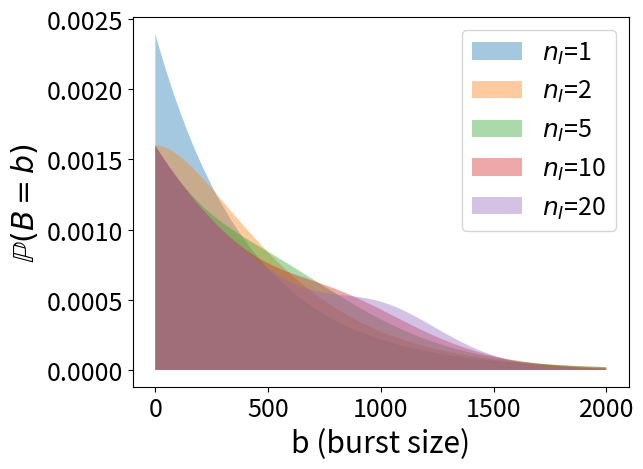
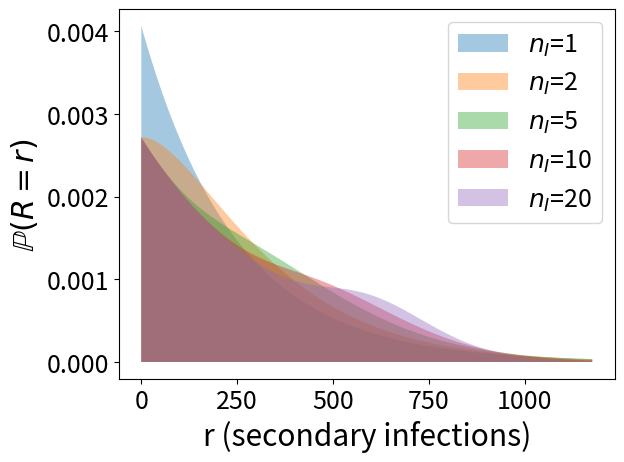
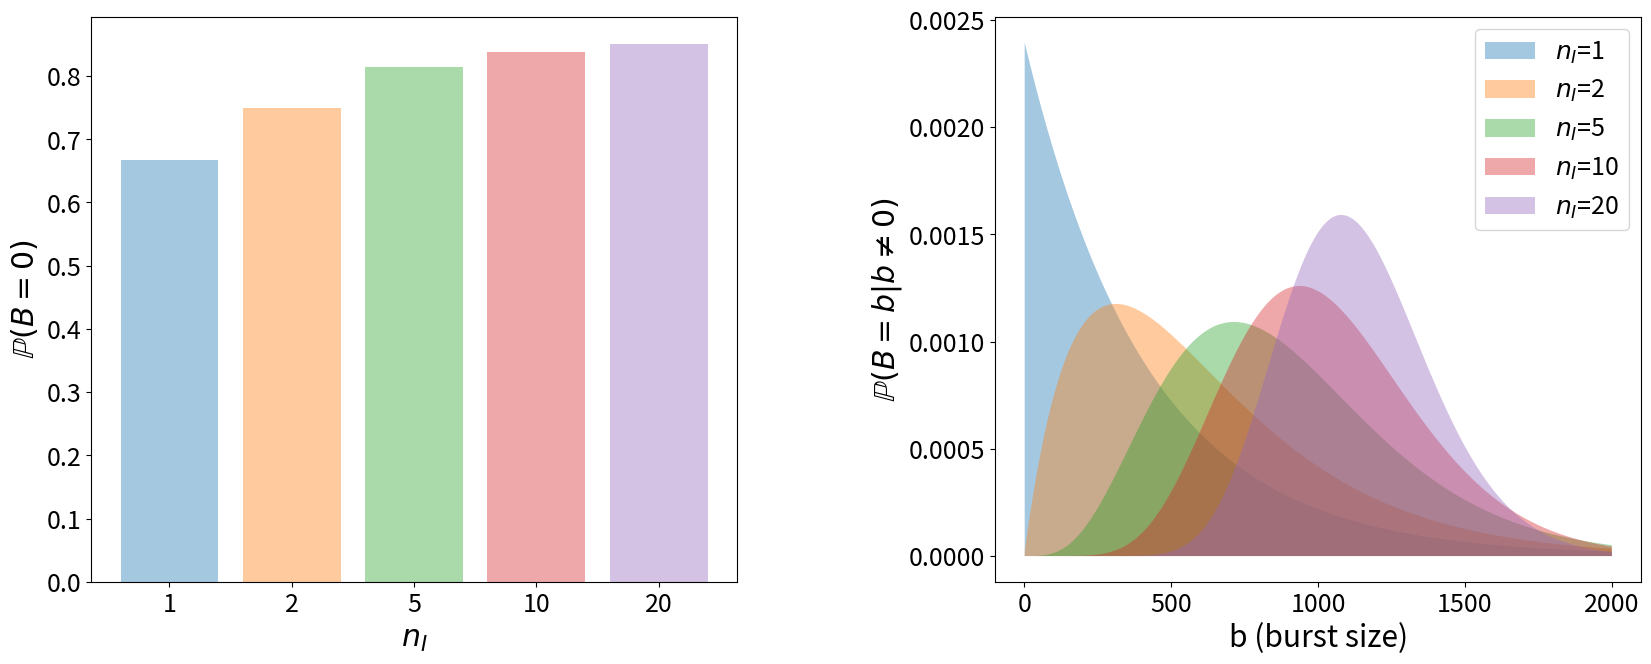
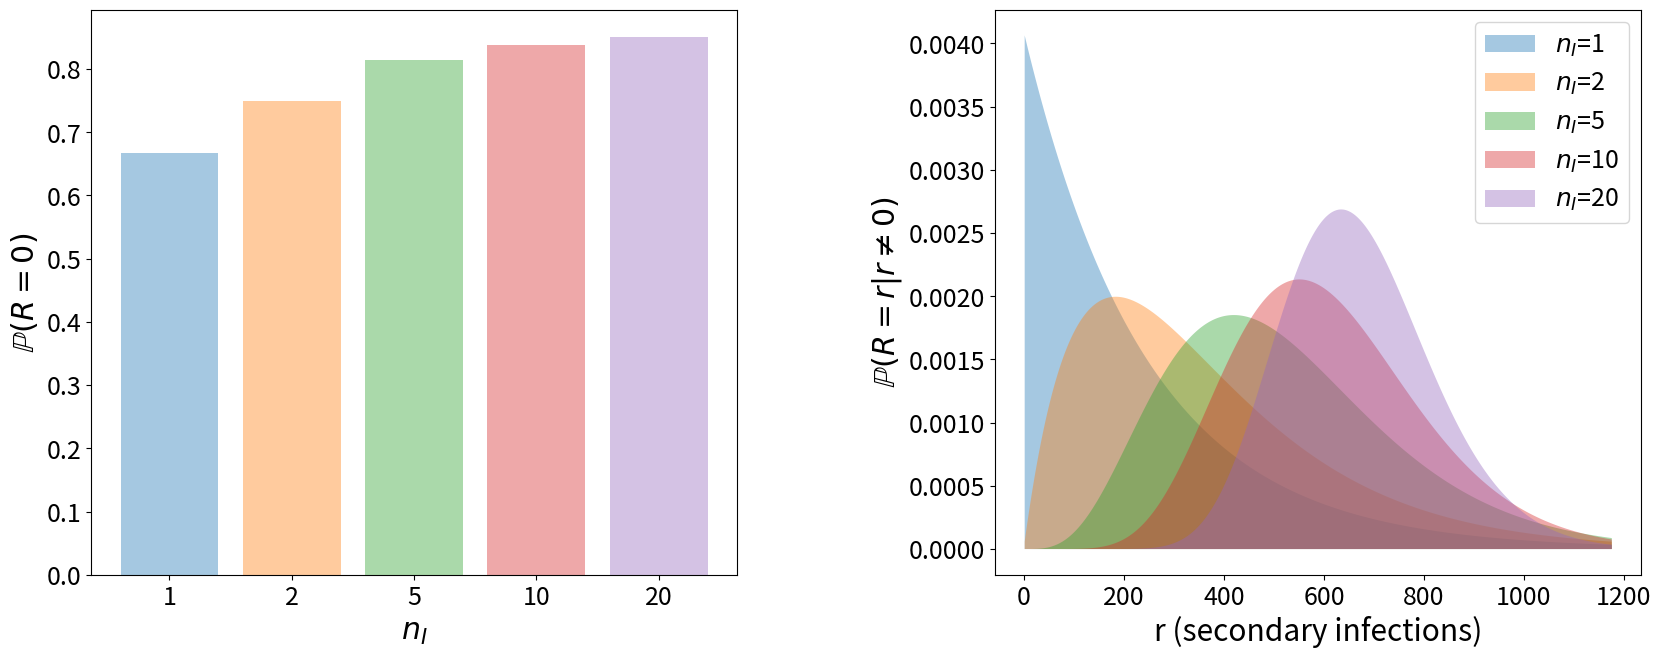
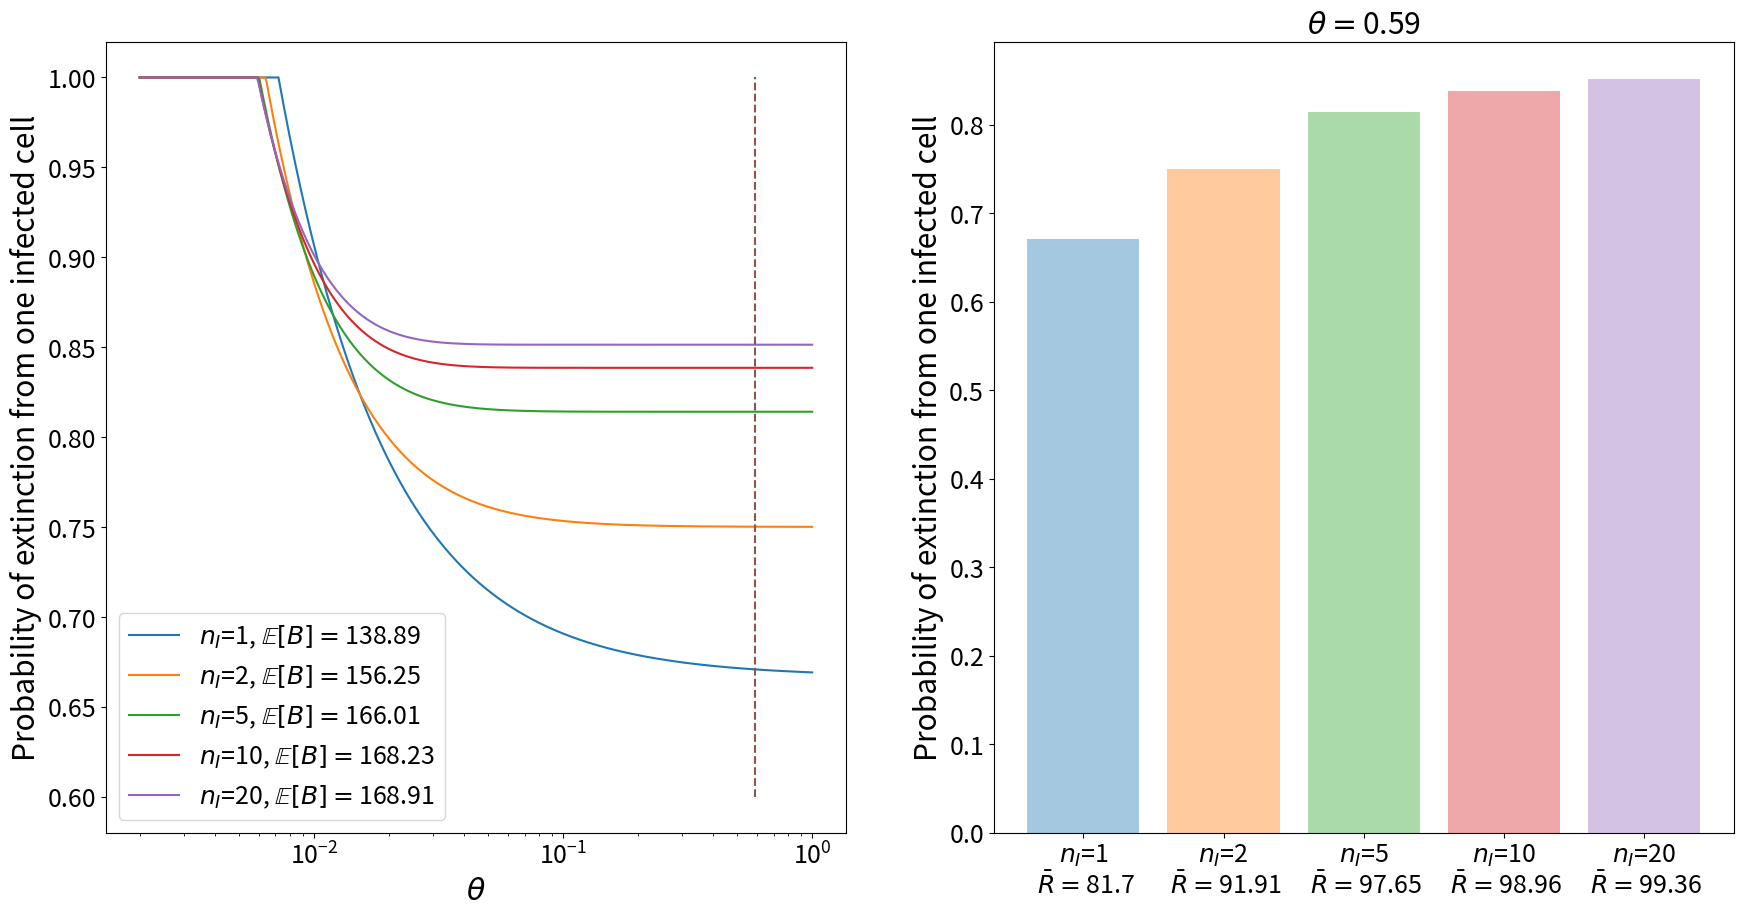

Recreate these plots in Python, in order.

from scipy.special import binom as binom_coef
import matplotlib.pyplot as plt
import numpy as np
from scipy.optimize import fsolve


plt.rcParams.update({'font.size': 18})
plt.rcParams.update({'axes.labelsize': 'large'})
 
'''
################
parameter values
################
'''

p = 1000

tauI = 1.25
nuI = 1.6

c = 7

beta = 10**-4
T0=10**5
c = 7
theta = beta*T0/(beta*T0 + c)

start=0

'''
###########################################################################
functions to calculate the burst size and reproduction number distributions
###########################################################################
'''

def burst_size_prob(p, nI, b, bursting):
    '''calculates the probability of burst size b'''
    #if using the model of viral release by budding, set bursting = False
    #if using the model of viral release by bursting, set bursting = True
    
    deltI = nI/tauI
    if bursting == False:
        #probability of burst size b
        prob = sum([binom_coef(k+b-1,b)*(p/(p+deltI+nuI))**b*deltI**(k-1)*nuI/(p+deltI+nuI)**k for k in range(1, nI)])
        prob += binom_coef(nI+b-1,b)*(p/(p+deltI+nuI))**b*deltI**(nI-1)*(deltI+nuI)/(p+deltI+nuI)**nI
    else:
        if b==0:
            prob = 1-(deltI/(deltI+nuI))**nI*(1-((deltI+nuI)/(p+deltI+nuI))**nI)
        else:
            prob = binom_coef(nI+b-1,b)*(p/(p+deltI+nuI))**b*(deltI/(p+deltI+nuI))**nI
    return prob

def pmf_B(p, nI, max_b, bursting):
    '''gives the burst size distribution for values of b = 0, ..., max_b'''
    return np.array([burst_size_prob(p, nI, b, bursting) for b in range(max_b+1)])



def pmf_R(nI, max_r, bursting):
    '''gives the reproduction number distribution for values of r = 0, ..., max_r'''
    #assuming a constant number of T0 uninfected target cells
    return pmf_B(theta*p, nI, max_r, bursting)

def mean_R(nI, bursting):
    '''calculates the mean reproduction number'''
    deltI = nI/tauI
    if nuI == 0:
        mean = theta*p*tauI
    elif bursting == False:
        mean = (1/nuI)*theta*p*(1-(deltI/(deltI+nuI))**nI)
    else:
        mean = tauI*theta*p*(deltI/(deltI+nuI))**(nI+1)
    return mean

'''
##########################################################
plotting the burst size distribution for the budding model
##########################################################
'''
    
#the chosen values of nu to plot the results for
nIs=[1, 2, 5, 10, 20]
nI_labels = ['1', '2', '5', '10', '20']

max_b=2000
js=range(max_b+1)

plt.figure()
for nI in nIs:
    #calculate the burst size distribution
    B_dist=pmf_B(p, nI, max_b, False)
    print('Prob(B < max_b)=',sum(B_dist))
    print('mean burst size =', mean_R(nI, False)/theta)
    plt.fill_between(js, [0]*len(js), B_dist, alpha=0.4, label=r'$n_I$='+str(nI))
plt.xlabel('b (burst size)')
plt.ylabel(r'$\mathbb{P}(B = b)$')
plt.legend()
plt.savefig('B_dist_infectious_stages_budding.png', bbox_inches='tight')


    
'''
###################################################################
plotting the reproduction number distribution for the budding model
###################################################################
'''
    
max_r=int(theta*max_b)
Rjs=range(max_r+1)

plt.figure()
for nI in nIs:
    #calculate the reproduction number distribution
    R_dist=pmf_R(nI, max_r, False)
    print('Prob(R < max_r)=',sum(R_dist))
    print('mean reproduction number =', mean_R(nI, False))
    plt.fill_between(Rjs, [0]*len(Rjs), R_dist, alpha=0.4, label=r'$n_I$='+str(nI))
plt.xlabel('r (secondary infections)')
plt.ylabel(r'$\mathbb{P}(R = r)$')
plt.legend()
plt.savefig('R_dist_infectious_stages_budding.png', bbox_inches='tight')




'''
###########################################################
plotting the burst size distribution for the bursting model
###########################################################
'''

f1, ax1 = plt.subplots(1,2,figsize=(20,5))
plt.subplots_adjust(left=None, bottom=None, right=None, top=1.24, wspace=0.4, hspace=0.4)

plt.subplot(1, 2, 2)
#create a list to store the probabilities of zero burst size for different values of nI
probs_0=[]
for nI in nIs:
    #calculate the burst size distribution
    B_dist=pmf_B(p, nI, max_b, True)
    print('Prob(B < max_b)=',sum(B_dist))
    print('mean burst size =', mean_R(nI, True)/theta)
    probs_0.append(B_dist[0])
    plt.fill_between(js[1:], [0]*(len(js)-1), B_dist[1:]/(1-B_dist[0]), alpha=0.4, label=r'$n_I$='+str(nI))
plt.xlabel('b (burst size)')
plt.ylabel(r'$\mathbb{P}(B = b | b \neq 0)$')
plt.legend()

plt.subplot(1,2,1)
for i, nI in enumerate(nIs):
    plt.bar(i, probs_0[i], alpha=0.4)
plt.xlabel(r'$n_I$')
plt.ylabel('$\mathbb{P}(B=0)$')
plt.xticks(range(len(nIs)), nI_labels)
plt.savefig('B_dist_infectious_stages_bursting.png', bbox_inches='tight')


    
'''
####################################################################
plotting the reproduction number distribution for the bursting model
####################################################################
'''

f1, ax1 = plt.subplots(1,2,figsize=(20,5))
plt.subplots_adjust(left=None, bottom=None, right=None, top=1.24, wspace=0.4, hspace=0.4)

plt.subplot(1, 2, 2)
#create a list to store the probabilities of zero secondary infections for different values of nI
probs_0R=[]
for nI in nIs:
    #calculate the reproduction number distribution
    R_dist=pmf_R(nI, max_r, True)
    print('Prob(R < max_r)=',sum(R_dist))
    print('mean reproduction number =', mean_R(nI, True))
    probs_0R.append(R_dist[0])
    plt.fill_between(Rjs[1:], [0]*(len(Rjs)-1), R_dist[1:]/(1-R_dist[0]), alpha=0.4, label=r'$n_I$='+str(nI))
plt.xlabel('r (secondary infections)')
plt.ylabel(r'$\mathbb{P}(R = r | r \neq 0)$')
plt.legend()

plt.subplot(1,2,1)
for i, nI in enumerate(nIs):
    plt.bar(i, probs_0R[i], alpha=0.4)
plt.xlabel(r'$n_I$')
plt.ylabel('$\mathbb{P}(R=0)$')
plt.xticks(range(len(nIs)), nI_labels)
plt.savefig('R_dist_infectious_stages_bursting.png', bbox_inches='tight')


'''
###########################################################
functions to calculate the probability of viral extinction
###########################################################
'''

def pgf_nb(s, k, prob):
    #pgf of a negative binomal distrbution with parameters k and prob
    return ((1-prob)/(1-prob*s))**k

def pgf(s, nI, tau, theta, p, nu, bursting):
    #pgf of reproduction number distribution
    #called \pi(s) in paper
    if bursting == False:
        #budding case
        #Eq. (2.14) in paper with \nu_E=0
        prob=tau*theta*p/(tau*theta*p + nI + tau*nu)
        first_sum = sum([(nI/(nI+tau*nu))**(k-1)*(tau*nu/(nI+tau*nu))*pgf_nb(s, k, prob) for k in range(1, nI)])
        return first_sum + (nI/(nI+tau*nu))**(nI-1)*pgf_nb(s, nI, prob)
    else:
        #bursting case
        #Eq. (2.15) in paper with \nu_E=0
        return 1 - (nI/(nI+tau*nu))**(nI)*(1 - ((nI +tau*nu)/(nI + tau*nu + (1-s)*tau*theta*p))**nI)
 
def roots(s, nI, tau, theta, p, nu, bursting):
    #function to obtain s-pi(s)
    #we want to find roots of this function, i,e., the fixed points of the pgf,
    #since the smallest root gives the probability that a population
    #of infected cells starting with 1 infected cell will go extinct
    return s-pgf(s, nI, tau, theta, p, nu, bursting)

def prob_i(nI, tau, theta, p, nu, i, bursting):
    #probability of virus extinction given you start with i infected cells
    #i.e., probability that all i will go extinct
    return (fsolve(roots, start, args=(nI, tau, theta, p, nu, bursting)))**i

'''
#####################################################
plots for probability of extinction in bursting case
#####################################################
'''

nIs = [1, 2, 5, 10, 20]
Is=np.logspace(0,2,100)
theta_vals = np.logspace(-2.7,0,500)

f1, ax1 = plt.subplots(1,2,figsize=(21,7))
plt.subplots_adjust(left=None, bottom=None, right=None, top=1.24, wspace=None, hspace=None)

probs = []
labels = []
for i, nI in enumerate(nIs):
    R_mean = mean_R(nI, True)
    probs.append(prob_i(nI, tauI, theta, p, nuI, 1, True))
    labels.append('$n_I$='+str(nI)+'\n'+r' $\bar R=$'+str(round(R_mean,2)))
    
plt.subplot(122)
for i, nI in enumerate(nIs):
    plt.bar(i, probs[i], alpha=0.4)
plt.title(r'$\theta=$'+str(round(theta,2)))
plt.ylabel('Probability of extinction from one infected cell')
plt.xticks(range(len(nIs)), labels)

plt.subplot(121)
for nI in [1,2,5,10,20]:
    B_mean = mean_R(nI, True)/theta
    probs=np.array([fsolve(roots, start, args=(nI, tauI, theta, p, nuI, True)) for theta in theta_vals])
    plt.plot(theta_vals, probs,label='$n_I$='+str(nI)+r', $\mathbb{E}[B]=$'+str(round(B_mean,2)))
theta=beta*T0/(beta*T0+c)
plt.plot([theta, theta], [0.6, 1], '--')
plt.gca().set_xscale("log")
plt.legend(loc=3)
plt.xlabel(r'$\theta$')
plt.ylabel('Probability of extinction from one infected cell')
plt.savefig('prob_extinction_bursting.png', bbox_inches='tight')
